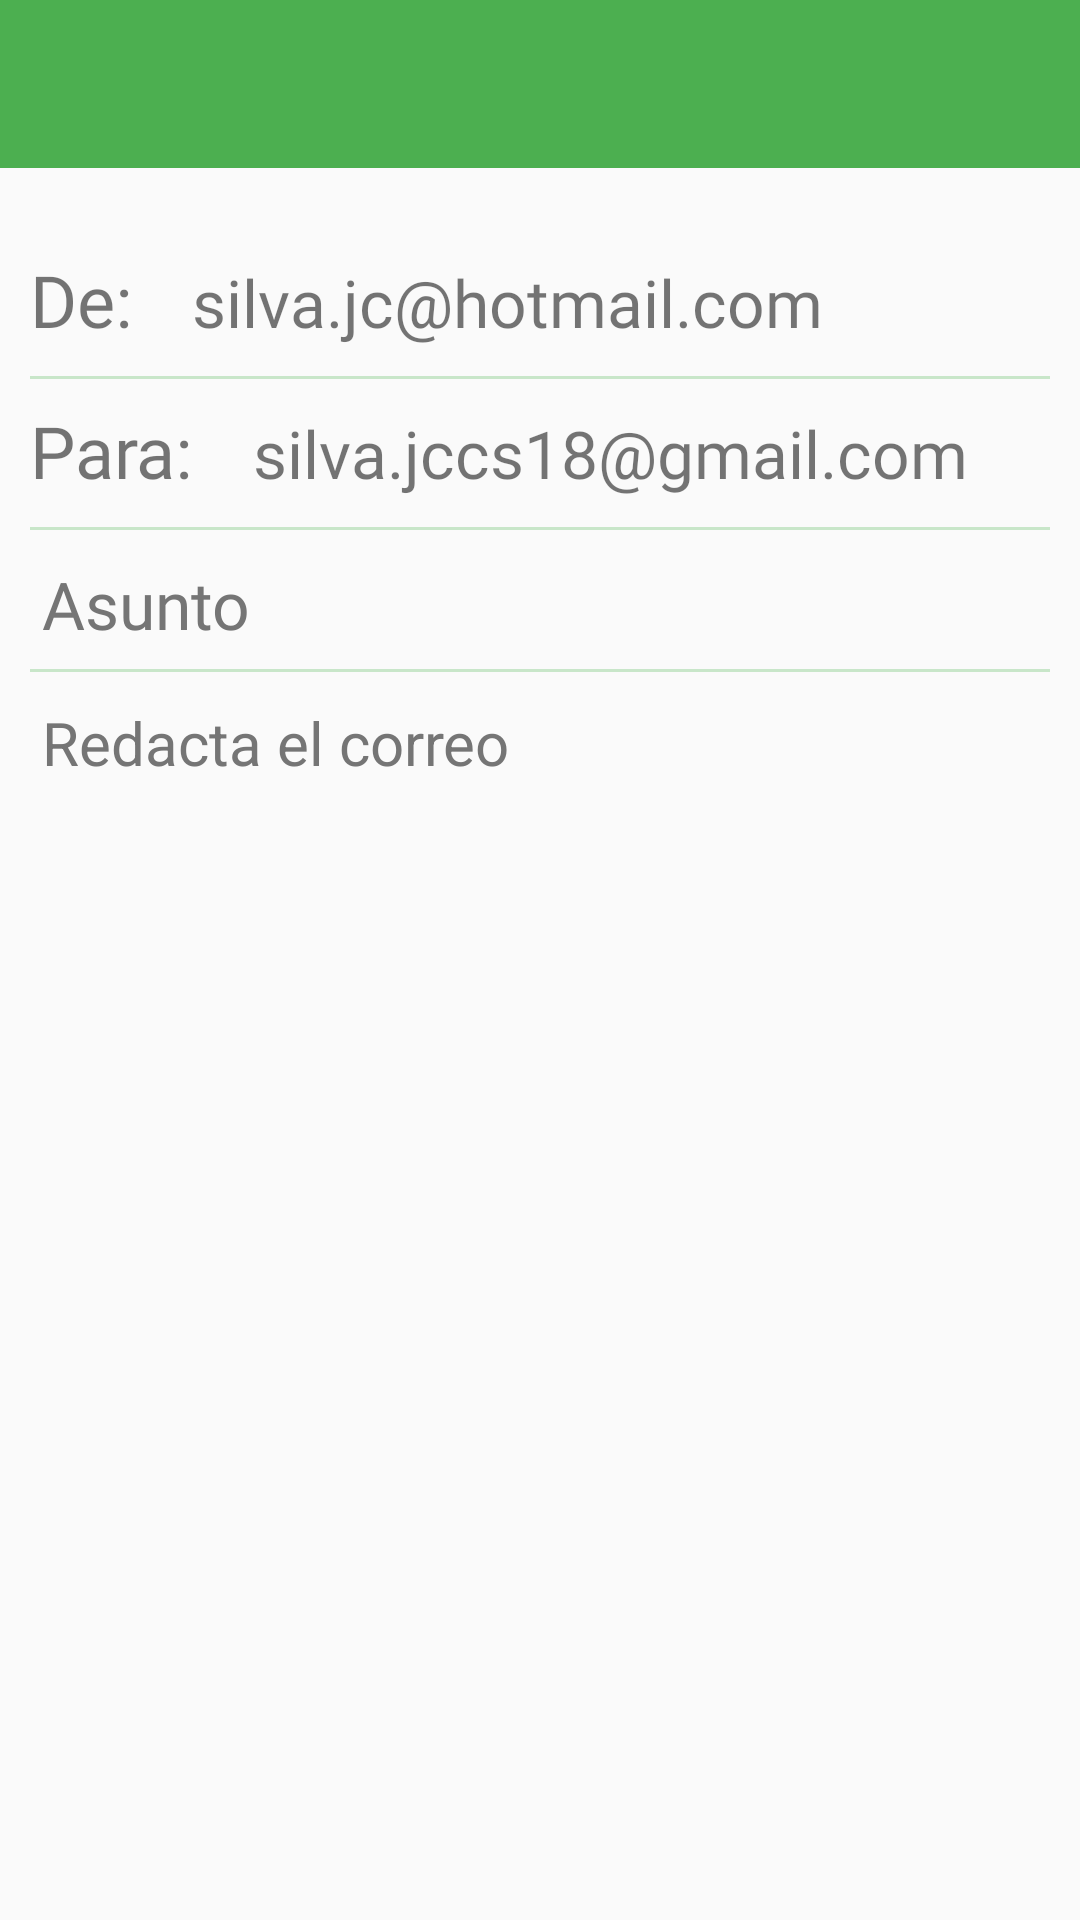

Layout XML and referenced resources for this Android screen:
<!-- AndroidManifest.xml: application theme AppTheme -->
<!-- res/layout/activity_send_email.xml -->
<?xml version="1.0" encoding="utf-8"?>
<androidx.constraintlayout.widget.ConstraintLayout xmlns:android="http://schemas.android.com/apk/res/android"
    xmlns:app="http://schemas.android.com/apk/res-auto"
    xmlns:tools="http://schemas.android.com/tools"
    android:layout_width="match_parent"
    android:layout_height="match_parent"
    tools:context=".activities.SendEmailActivity">

    <com.google.android.material.appbar.AppBarLayout
        android:id="@+id/appBarLayout"
        android:layout_width="match_parent"
        android:layout_height="wrap_content"
        android:theme="@style/AppTheme.AppBarOverlay"
        app:layout_constraintEnd_toEndOf="parent"
        app:layout_constraintTop_toTopOf="parent">

        <include
            android:id="@+id/toolbar"
            layout="@layout/toolbar" />

    </com.google.android.material.appbar.AppBarLayout>

    <LinearLayout
        android:layout_width="match_parent"
        android:layout_height="match_parent"
        android:orientation="vertical"
        android:layout_marginTop="56dp"
        android:padding="@dimen/padding_10"
        app:layout_constraintBottom_toBottomOf="parent"
        app:layout_constraintEnd_toEndOf="parent"
        app:layout_constraintStart_toStartOf="parent"
        app:layout_constraintTop_toBottomOf="@+id/appBarLayout">

        <LinearLayout
            android:layout_width="match_parent"
            android:layout_height="wrap_content"
            android:layout_marginTop="@dimen/margin_10"
            android:orientation="horizontal">
            <TextView
                android:layout_width="wrap_content"
                android:layout_height="wrap_content"
                android:text="De:"
                android:fontFamily="@font/roboto_regular"
                android:textSize="@dimen/size_24"/>
            <TextView
                android:id="@+id/txtEmailUser"
                android:layout_width="wrap_content"
                android:layout_height="wrap_content"
                android:text="silva.jc@hotmail.com"
                android:layout_marginStart="@dimen/margin_10"
                android:padding="@dimen/padding_10"
                android:fontFamily="@font/roboto_regular"
                android:textSize="@dimen/size_22"/>
        </LinearLayout>

        <View
            android:layout_width="match_parent"
            android:layout_height="@dimen/height_1"
            android:background="@color/colorPrimaryLight"/>
        <LinearLayout
            android:layout_width="match_parent"
            android:layout_height="wrap_content"
            android:orientation="horizontal">
            <TextView
                android:layout_width="wrap_content"
                android:layout_height="wrap_content"
                android:text="Para:"
                android:fontFamily="@font/roboto_regular"
                android:textSize="@dimen/size_24"/>
            <TextView
                android:id="@+id/txtMyEmailCompany"
                android:layout_width="wrap_content"
                android:layout_height="wrap_content"
                android:text="silva.jccs18@gmail.com"
                android:padding="@dimen/padding_10"
                android:layout_marginStart="@dimen/margin_10"
                android:fontFamily="@font/roboto_regular"
                android:textSize="@dimen/size_22"/>
        </LinearLayout>

        <View
            android:layout_width="match_parent"
            android:layout_height="@dimen/height_1"
            android:background="@color/colorPrimaryLight"/>
        <EditText
            android:id="@+id/edtAsunto"
            android:layout_width="match_parent"
            android:layout_height="wrap_content"
            android:fontFamily="@font/roboto_regular"
            android:textSize="@dimen/size_22"
            android:inputType="text"
            android:textColorHint="@color/colorSecondaryText"
            android:backgroundTint="@android:color/transparent"
            android:hint="Asunto"/>
        <View
            android:layout_width="match_parent"
            android:layout_height="@dimen/height_1"
            android:background="@color/colorPrimaryLight"/>

        <EditText
            android:id="@+id/edtMensaje"
            android:layout_width="match_parent"
            android:layout_height="match_parent"
            android:inputType="textMultiLine"
            android:hint="Redacta el correo"
            android:gravity="top"
            android:backgroundTint="@android:color/transparent"
            android:textColorHint="@color/colorSecondaryText"
            android:textSize="@dimen/size_20"/>

    </LinearLayout>


</androidx.constraintlayout.widget.ConstraintLayout>
<!-- res/layout/toolbar.xml (included above) -->
<?xml version="1.0" encoding="utf-8"?>
<androidx.appcompat.widget.Toolbar
    xmlns:android="http://schemas.android.com/apk/res/android"
    xmlns:app="http://schemas.android.com/apk/res-auto"
    android:layout_width="match_parent"
    android:layout_height="?attr/actionBarSize"
    android:background="?attr/colorPrimary"
    app:layout_constraintEnd_toEndOf="parent"
    app:layout_constraintStart_toStartOf="parent"
    app:layout_constraintTop_toTopOf="parent"
    app:popupTheme="@style/AppTheme.PopupOverlay">

    <EditText
        android:id="@+id/edtAppBarBuscador"
        android:layout_width="match_parent"
        android:layout_height="wrap_content"
        android:layout_margin="@dimen/margin_5"
        android:background="@drawable/border_search"
        android:drawableStart="@drawable/ic_search"
        android:hint="@string/nombre_del_expositor"
        android:inputType="text"
        android:padding="@dimen/padding_5"
        android:textColor="@color/colorSecondaryText"
        android:textSize="@dimen/size_16"
        android:visibility="gone" />
</androidx.appcompat.widget.Toolbar>
<!-- resources referenced by this layout -->
<resources>
  <color name="colorPrimaryLight">#C8E6C9</color>
  <color name="colorSecondaryText">#757575</color>
  <dimen name="height_1">1dp</dimen>
  <dimen name="margin_10">10dp</dimen>
  <dimen name="margin_5">5dp</dimen>
  <dimen name="padding_10">10dp</dimen>
  <dimen name="padding_5">5dp</dimen>
  <dimen name="size_16">16sp</dimen>
  <dimen name="size_20">20sp</dimen>
  <dimen name="size_22">22sp</dimen>
  <dimen name="size_24">24sp</dimen>
  <!-- drawable border_search (drawable) -->
  <?xml version="1.0" encoding="utf-8"?>
  <shape xmlns:android="http://schemas.android.com/apk/res/android"
      android:shape="rectangle">
      <corners android:radius="10dp" />
      <solid android:color="@android:color/white"></solid>
      <stroke android:width="1dp" android:color="@color/colorPrimaryDark" />
  </shape>
  <!-- drawable ic_search (drawable) -->
  <vector xmlns:android="http://schemas.android.com/apk/res/android"
      android:width="24dp"
      android:height="24dp"
      android:viewportWidth="24"
      android:viewportHeight="24">
      <path
          android:fillColor="#9B9B9B"
          android:pathData="M15.5,14h-0.79l-0.28,-0.27C15.41,12.59 16,11.11 16,9.5 16,5.91 13.09,3 9.5,3S3,5.91 3,9.5 5.91,16 9.5,16c1.61,0 3.09,-0.59 4.23,-1.57l0.27,0.28v0.79l5,4.99L20.49,19l-4.99,-5zM9.5,14C7.01,14 5,11.99 5,9.5S7.01,5 9.5,5 14,7.01 14,9.5 11.99,14 9.5,14z"/>
  </vector>
  <string name="nombre_del_expositor">Buscar producto</string>
  <style name="AppTheme.AppBarOverlay" parent="ThemeOverlay.AppCompat.Dark.ActionBar" />
  <style name="AppTheme.PopupOverlay" parent="ThemeOverlay.AppCompat.Light" />
  <style name="AppTheme" parent="Theme.AppCompat.Light.NoActionBar">
          
          <item name="colorPrimary">@color/colorPrimary</item>
          <item name="colorPrimaryDark">@color/colorPrimaryDark</item>
          <item name="colorAccent">@color/colorAccent</item>
      </style>
  <color name="colorPrimaryDark">#388E3C</color>
  <color name="colorPrimary">#4CAF50</color>
  <color name="colorAccent">#8C8C8C</color>
</resources>
